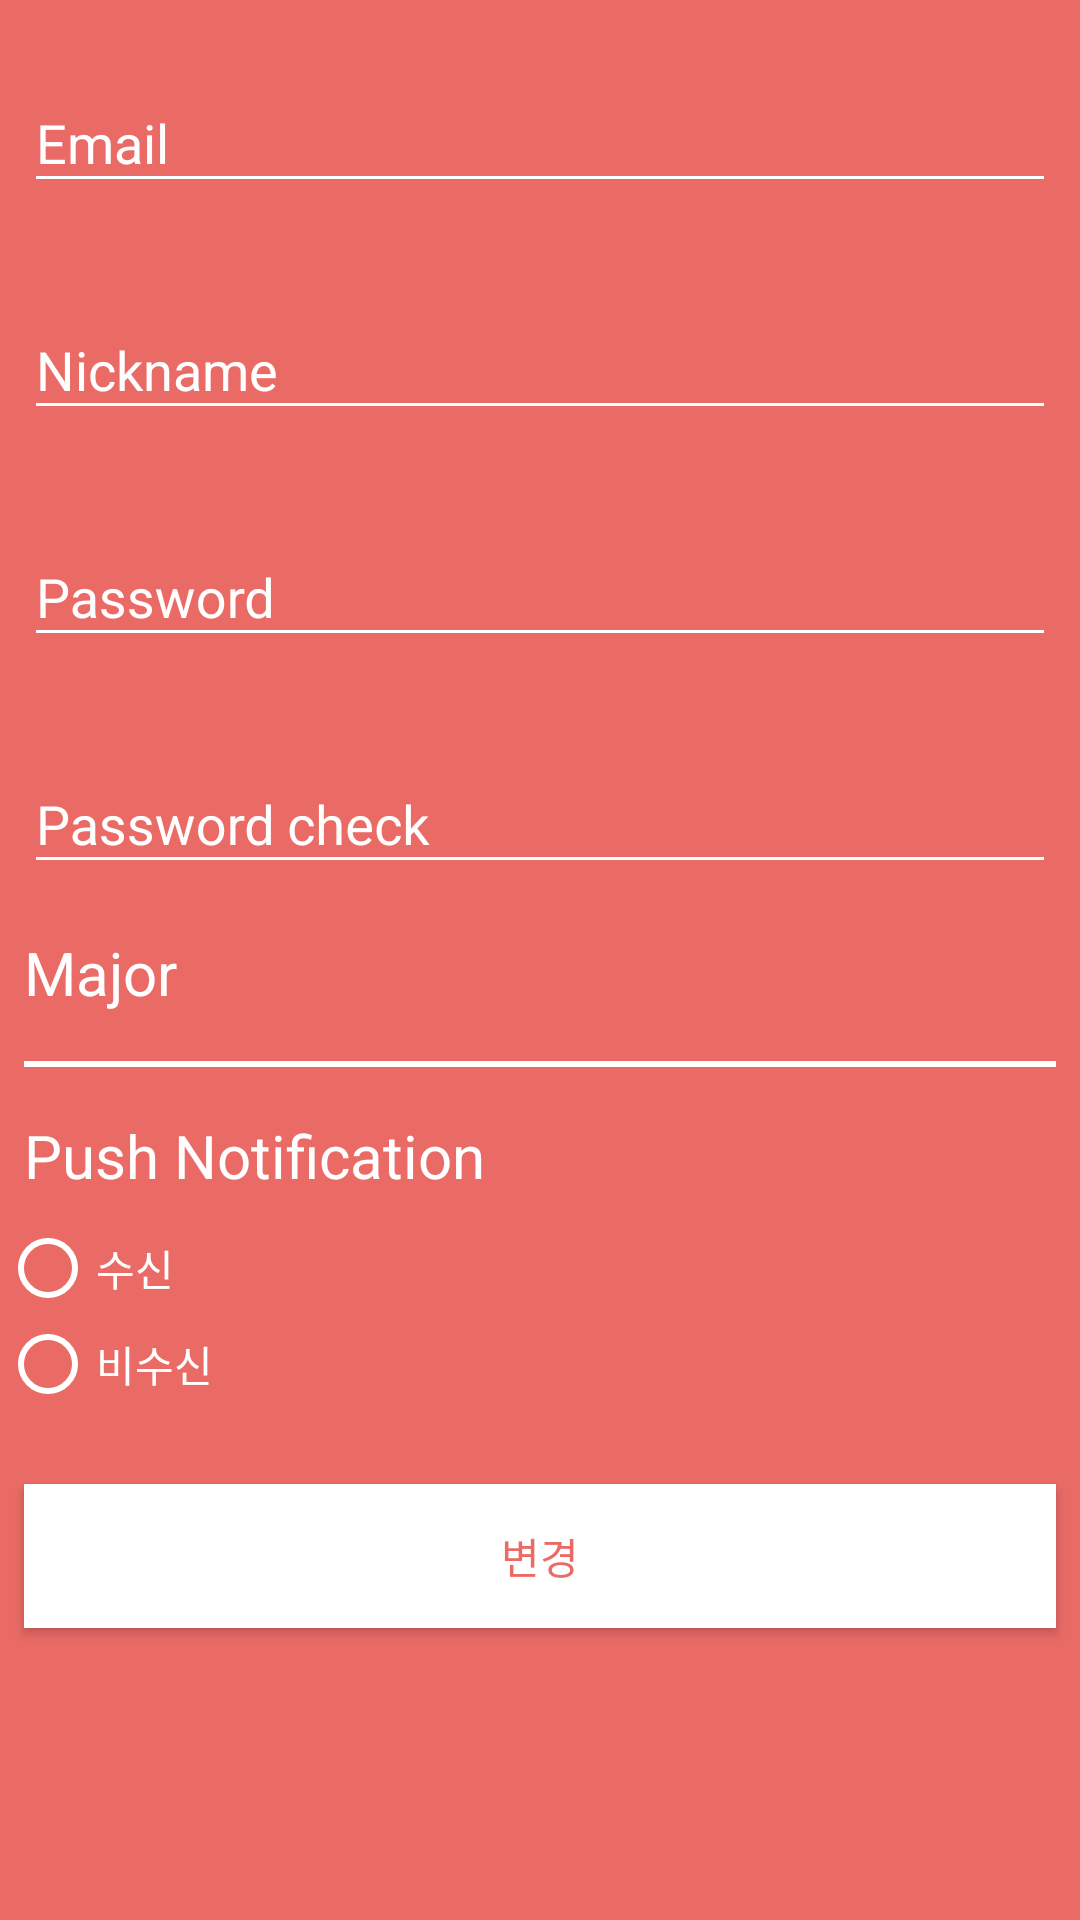

Reconstruct the res/layout file that produces this screen, plus the resources it refers to.
<!-- AndroidManifest.xml: application theme AppTheme -->
<!-- res/layout/mod_information.xml -->
<?xml version="1.0" encoding="utf-8"?>
<RelativeLayout xmlns:android="http://schemas.android.com/apk/res/android"
    android:layout_width="fill_parent"
    android:layout_height="fill_parent"
    android:background="#EA6B66"
    android:fitsSystemWindows="true">
    <LinearLayout
        android:orientation="vertical"
        android:layout_width="match_parent"
        android:layout_height="wrap_content">

        
        <android.support.design.widget.TextInputLayout
            android:id="@+id/mod_email"
            android:textColorHint="#FFFFFF"
            android:layout_width="match_parent"
            android:layout_height="wrap_content"
            android:layout_marginTop="8dp"
            android:layout_marginBottom="8dp"
            android:layout_marginLeft="8dp"
            android:layout_marginRight="8dp">
            <android.support.design.widget.TextInputEditText
                android:id="@+id/mod_input_email"
                android:textCursorDrawable="@null"
                android:textColor="#FFFFFF"
                android:layout_width="match_parent"
                android:layout_height="wrap_content"
                android:inputType="textEmailAddress"
                android:hint="Email" />
        </android.support.design.widget.TextInputLayout>
        
        <android.support.design.widget.TextInputLayout
            android:id="@+id/mod_nickname"
            android:textColorHint="#FFFFFF"
            android:layout_width="match_parent"
            android:layout_height="wrap_content"
            android:layout_marginTop="8dp"
            android:layout_marginBottom="8dp"
            android:layout_marginLeft="8dp"
            android:layout_marginRight="8dp">
            <android.support.design.widget.TextInputEditText
                android:id="@+id/mod_input_nickname"
                android:textCursorDrawable="@null"
                android:textColor="#FFFFFF"
                android:layout_width="match_parent"
                android:layout_height="wrap_content"
                android:inputType="textEmailAddress"
                android:hint="Nickname" />
        </android.support.design.widget.TextInputLayout>
        
        <android.support.design.widget.TextInputLayout
            android:id="@+id/mod_password"
            android:textColorHint="#FFFFFF"
            android:layout_width="match_parent"
            android:layout_height="wrap_content"
            android:layout_marginTop="8dp"
            android:layout_marginBottom="8dp"
            android:layout_marginLeft="8dp"
            android:layout_marginRight="8dp">
            <android.support.design.widget.TextInputEditText
                android:id="@+id/mod_input_password"
                android:textCursorDrawable="@null"
                android:textColor="#FFFFFF"
                android:layout_width="match_parent"
                android:layout_height="wrap_content"
                android:inputType="textPassword"
                android:hint="Password"/>
        </android.support.design.widget.TextInputLayout>
        
        <android.support.design.widget.TextInputLayout
            android:id="@+id/mod_password_check"
            android:textColorHint="#FFFFFF"
            android:layout_width="match_parent"
            android:layout_height="wrap_content"
            android:layout_marginTop="8dp"
            android:layout_marginBottom="8dp"
            android:layout_marginLeft="8dp"
            android:layout_marginRight="8dp">
            <android.support.design.widget.TextInputEditText
                android:id="@+id/mod_input_password_check"
                android:textCursorDrawable="@null"
                android:textColor="#FFFFFF"
                android:layout_width="match_parent"
                android:layout_height="wrap_content"
                android:inputType="textPassword"
                android:hint="Password check"/>
        </android.support.design.widget.TextInputLayout>
        
        <LinearLayout
            android:layout_width="match_parent"
            android:layout_height="wrap_content"
            android:orientation="vertical">
            <TextView
                android:layout_width="wrap_content"
                android:layout_height="wrap_content"
                android:text="Major"
                android:textColor="#FFFFFF"
                android:textSize="20sp"
                android:layout_marginTop="8dp"
                android:layout_marginBottom="8dp"
                android:layout_marginRight="8dp"
                android:layout_marginLeft="8dp"/>
            <Spinner
                android:id="@+id/mod_major_select"
                android:layout_width="match_parent"
                android:layout_height="wrap_content"
                android:background="@color/colorPrimary">
            </Spinner>
            <View
                android:layout_width="match_parent"
                android:layout_height="2dp"
                android:layout_marginLeft="8dp"
                android:layout_marginRight="8dp"
                android:layout_marginTop="8dp"
                android:layout_marginBottom="8dp"
                android:background="@color/colorAccent"/>

        </LinearLayout>
        <TextView
            android:layout_width="wrap_content"
            android:layout_height="wrap_content"
            android:text="Push Notification"
            android:textColor="#FFFFFF"
            android:textSize="20sp"
            android:layout_marginRight="8dp"
            android:layout_marginLeft="8dp"
            android:layout_marginTop="8dp"
            android:layout_marginBottom="8dp"/>
        <RadioGroup
            android:id="@+id/mod_Notigroup"
            android:layout_width="wrap_content"
            android:layout_height="wrap_content">
            <RadioButton
                android:id="@+id/mod_acceptNoti"
                android:layout_width="wrap_content"
                android:layout_height="wrap_content"
                android:textColor="#FFFFFF"
                android:text="수신"/>
            <RadioButton
                android:id="@+id/mod_denyNoti"
                android:layout_width="wrap_content"
                android:layout_height="wrap_content"
                android:textColor="#FFFFFF"
                android:text="비수신"/>
        </RadioGroup>
        
        <Button
            android:id="@+id/btn_modComplete"
            android:background="#FFFFFF"
            android:layout_width="fill_parent"
            android:layout_height="wrap_content"
            android:layout_marginTop="24dp"
            android:layout_marginBottom="24dp"
            android:layout_marginLeft="8dp"
            android:layout_marginRight="8dp"
            android:padding="12dp"
            android:text="변경"
            android:textColor="#EA6B66"/>
    </LinearLayout>
</RelativeLayout>
<!-- resources referenced by this layout -->
<resources>
  <color name="colorAccent">#FFFFFF</color>
  <color name="colorPrimary">#EA6B66</color>
  <style name="AppTheme" parent="Theme.AppCompat.Light.DarkActionBar">
          
          <item name="windowNoTitle">true</item>
          <item name="colorPrimary">@color/colorPrimary</item>
          <item name="colorPrimaryDark">@color/colorPrimaryDark</item>
          <item name="colorAccent">@color/colorAccent</item>
          <item name="colorControlNormal">@color/colorControlNormal</item>
      </style>
  <color name="colorPrimaryDark">#EA6B66</color>
  <color name="colorControlNormal">#FFFFFF</color>
</resources>
